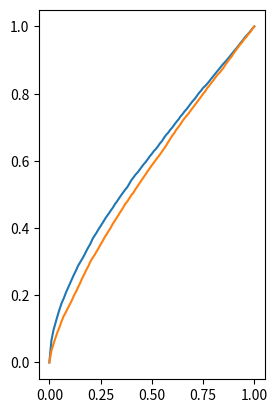

The matplotlib source for this figure: (Note: this script raises an exception after producing the figure.)
#!/usr/bin/python
import numpy as np
import matplotlib.pyplot as plt
from scipy.stats import ttest_ind


SAMPLE_SIZE = 50
N = 10000

if __name__ == '__main__':
    plt.subplot(121)

    # type I error distribution
    for rho in [-0.9, -0.5, 0, 0.5, 0.9]:
        xs = np.linspace(0, 1, 101)
        p_values_freq = np.zeros(xs.shape)
        for _ in range(N):
            sample1 = np.random.normal(size=SAMPLE_SIZE)
            sample_aux = np.random.normal(size=SAMPLE_SIZE)
            sample2 = rho * sample1 + (1 - rho**2)**0.5 * sample_aux
            ttest = ttest_ind(sample1, sample2)
            for i, x in enumerate(xs):
                if ttest.pvalue <= x:
                    p_values_freq[i] += 1
        p_values_freq /= N
        plt.plot(xs, p_values_freq, label='ρ = {}'.format(rho))
    plt.legend()
    plt.xlabel('x')
    plt.ylabel('cdf')
    plt.title('Type I error distribution')

    plt.subplot(122)

    # t statistic pdf 
    for rho in [-0.9, -0.5, 0, 0.5, 0.9]:
        xs = np.linspace(-4, 4, 50)
        t_stat_freq = np.zeros(xs.shape)
        for _ in range(N * 10):
            sample1 = np.random.normal(size=SAMPLE_SIZE)
            sample_aux = np.random.normal(size=SAMPLE_SIZE)
            sample2 = rho * sample1 + (1 - rho**2)**0.5 * sample_aux
            ttest = ttest_ind(sample1, sample2)
            for i, x in enumerate(xs):
                if ttest.statistic <= x:
                    t_stat_freq[i] += 1
                    break
        t_stat_freq /= N
        plt.plot(xs, t_stat_freq, label='ρ = {}'.format(rho))
    plt.legend()
    plt.xlabel('x')
    plt.ylabel('pdf')
    plt.title('t statistic pdf')

    plt.show()
